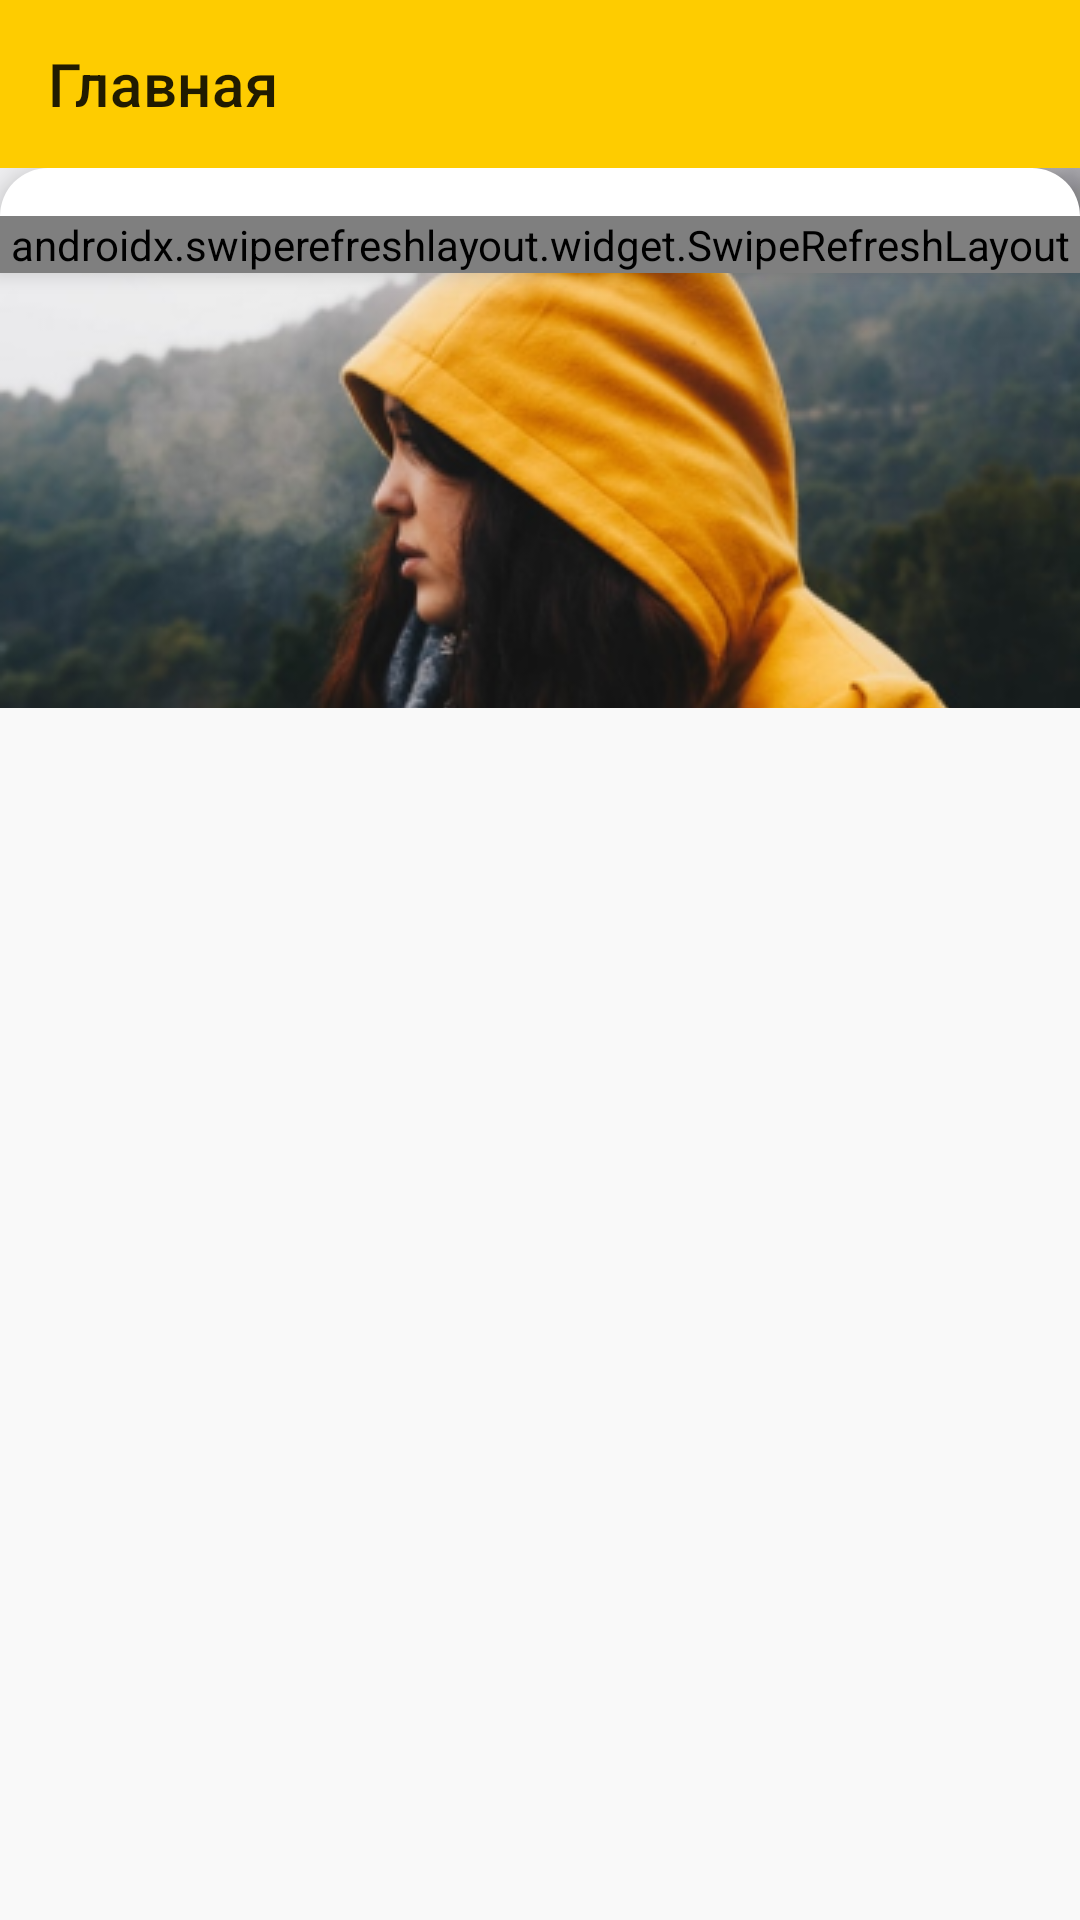

Produce the Android XML layout that renders to this screen, including the resource entries it uses.
<!-- AndroidManifest.xml: application theme AppTheme -->
<!-- res/layout/fragment_home.xml -->
<?xml version="1.0" encoding="utf-8"?>
<LinearLayout xmlns:android="http://schemas.android.com/apk/res/android"
    xmlns:app="http://schemas.android.com/apk/res-auto"
    xmlns:tools="http://schemas.android.com/tools"
    android:layout_width="match_parent"

    android:layout_height="match_parent"
    android:background="#29DADADA"
    android:orientation="vertical">

    
    <com.google.android.material.appbar.AppBarLayout
        android:id="@+id/appbar"

        android:layout_width="match_parent"
        android:layout_height="wrap_content">

        

        <androidx.appcompat.widget.Toolbar
            android:id="@+id/toolbar"
            android:layout_width="match_parent"
            android:layout_height="?attr/actionBarSize"
            app:title="@string/main" />
        
    </com.google.android.material.appbar.AppBarLayout>

    <androidx.coordinatorlayout.widget.CoordinatorLayout
        android:id="@+id/coordinatorLayout"
        android:layout_width="match_parent"
        android:layout_height="match_parent">

        <androidx.constraintlayout.widget.ConstraintLayout
            android:id="@+id/image_ll"
            android:layout_width="match_parent"
            android:layout_height="wrap_content"
            android:orientation="vertical"
            android:translationZ="1dp">

            <ImageView
                android:id="@+id/avatar_iv"
                android:layout_width="match_parent"
                android:layout_height="wrap_content"
                android:scaleType="centerCrop"
                android:src="@mipmap/image"
                app:layout_constraintBottom_toBottomOf="parent"
                app:layout_constraintEnd_toEndOf="parent"
                app:layout_constraintStart_toStartOf="parent"
                app:layout_constraintTop_toTopOf="parent" />

            <ProgressBar
                android:id="@+id/avatar_prb"
                style="?android:attr/progressBarStyle"
                android:layout_width="wrap_content"
                android:layout_height="wrap_content"
                android:visibility="gone"
                app:layout_constraintBottom_toBottomOf="parent"
                app:layout_constraintEnd_toEndOf="parent"
                app:layout_constraintStart_toStartOf="parent"
                app:layout_constraintTop_toTopOf="parent" />
        </androidx.constraintlayout.widget.ConstraintLayout>

        <LinearLayout
            android:id="@+id/backdrop"
            android:layout_width="match_parent"
            android:layout_height="wrap_content"
            android:background="@drawable/bg_rounded_bottom_sheet"
            android:orientation="vertical"
            android:translationZ="4dp"
            >

        <androidx.swiperefreshlayout.widget.SwipeRefreshLayout
                android:id="@+id/swiperefresh"
                android:layout_width="match_parent"
                android:layout_height="match_parent"
                android:layout_marginTop="8dp"
                app:layout_constraintBottom_toBottomOf="parent"
                app:layout_constraintEnd_toEndOf="parent"
                app:layout_constraintStart_toStartOf="parent"
                app:layout_constraintTop_toTopOf="parent">

                <LinearLayout
                    android:id="@+id/linearLayout"
                    android:layout_width="match_parent"
                    android:layout_height="match_parent"
                    android:orientation="vertical">

                    <TextView
                        android:id="@+id/title_tv"
                        android:layout_width="match_parent"
                        android:layout_height="wrap_content"
                        android:layout_marginStart="12dp"
                        android:layout_marginTop="12dp"
                        android:layout_marginEnd="12dp"
                        android:fontFamily="@font/roboto"
                        android:text="@string/loading"
                        android:textColor="#000000"
                        android:textSize="16sp" />

                    <TextView
                        android:id="@+id/date_tv"
                        android:layout_width="match_parent"
                        android:layout_height="wrap_content"
                        android:layout_marginStart="12dp"
                        android:layout_marginEnd="12dp"
                        android:fontFamily="@font/roboto_medium"
                        android:text="@string/loading"
                        android:textColor="#000000" />

                    <View
                        android:id="@+id/divider"
                        android:layout_width="match_parent"
                        android:layout_height="1dp"
                        android:layout_marginTop="8dp"
                        android:layout_marginBottom="8dp"
                        android:background="?android:attr/listDivider" />

                    <TextView
                        android:id="@+id/textView8"
                        android:layout_width="match_parent"
                        android:layout_height="wrap_content"
                        android:layout_marginStart="12dp"
                        android:layout_marginEnd="12dp"
                        android:layout_marginBottom="8dp"
                        android:fontFamily="@font/roboto_medium"
                        android:text="@string/today"
                        android:textColor="#000000"
                        android:textSize="20sp" />

                    <androidx.core.widget.NestedScrollView
                        android:layout_width="match_parent"
                        android:layout_height="match_parent"
                        android:fillViewport="true">

                        <androidx.recyclerview.widget.RecyclerView
                            android:id="@+id/tasks_rv"
                            android:layout_width="match_parent"
                            android:layout_height="wrap_content" />
                    </androidx.core.widget.NestedScrollView>

                </LinearLayout>
            </androidx.swiperefreshlayout.widget.SwipeRefreshLayout>
        </LinearLayout>

    </androidx.coordinatorlayout.widget.CoordinatorLayout>


</LinearLayout>
<!-- resources referenced by this layout -->
<resources>
  <!-- drawable bg_rounded_bottom_sheet (drawable) -->
  <?xml version="1.0" encoding="utf-8"?>
  <shape xmlns:android="http://schemas.android.com/apk/res/android"
      android:shape="rectangle">
      <corners
          android:topLeftRadius="@dimen/roundedBottomSheetCornerRadius"
          android:topRightRadius="@dimen/roundedBottomSheetCornerRadius" />
      <padding
          android:top="@dimen/roundedBottomSheetCornerRadiusTopPadding"
          android:left="@dimen/roundedBottomSheetCornerRadiusLeftPadding"
          android:right="@dimen/roundedBottomSheetCornerRadiusRightPadding" />
      <solid android:color="@color/white" />
  </shape>
  <!-- mipmap image: png bitmap (mipmap-hdpi, 118553 bytes) -->
  <string name="loading">Загрузка…</string>
  <string name="main">Главная</string>
  <string name="today">Сегодня</string>
  <style name="AppTheme" parent="Theme.MaterialComponents.Light.NoActionBar">
          <item name="colorPrimary">@color/colorPrimary</item>
          <item name="colorPrimaryDark">@color/colorPrimaryDark</item>
          <item name="colorAccent">@color/colorAccent</item>
          <item name="colorSecondary">@color/colorSecondary</item>
          <item name="searchViewStyle">@style/MySearchViewStyle</item>
          <item name="android:windowDisablePreview">true</item>
          <item name="android:windowBackground">@null</item>
          <item name="colorControlActivated">@color/colorPrimary</item>
      </style>
  <dimen name="roundedBottomSheetCornerRadius">16dp</dimen>
  <dimen name="roundedBottomSheetCornerRadiusTopPadding">8dp</dimen>
  <dimen name="roundedBottomSheetCornerRadiusLeftPadding">0dp</dimen>
  <dimen name="roundedBottomSheetCornerRadiusRightPadding">0dp</dimen>
  <color name="white">#ffffff</color>
  <color name="colorPrimary">#FECC00</color>
  <color name="colorPrimaryDark">#ecbc04</color>
  <color name="colorAccent">#E5097F</color>
  <color name="colorSecondary">#01A299</color>
  <style name="MySearchViewStyle" parent="Widget.AppCompat.SearchView">
          <item name="android:closeIcon">@drawable/ic_round_close_white_24</item>
      </style>
</resources>
